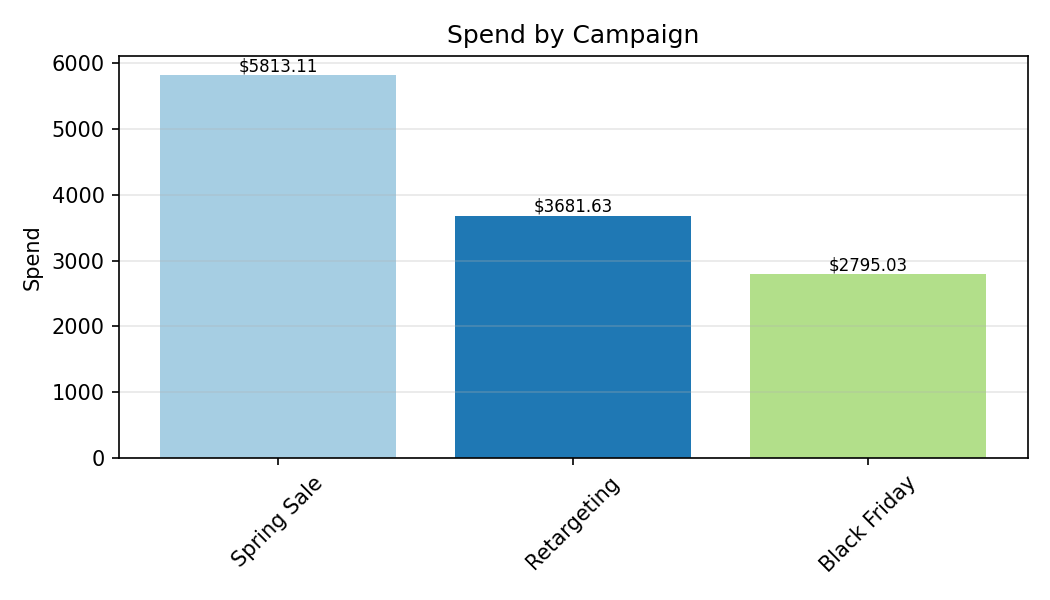

Values plotted in this chart, from the file beside it:
Category, Spend
Spring Sale, 5813
Retargeting, 3682
Black Friday, 2795
